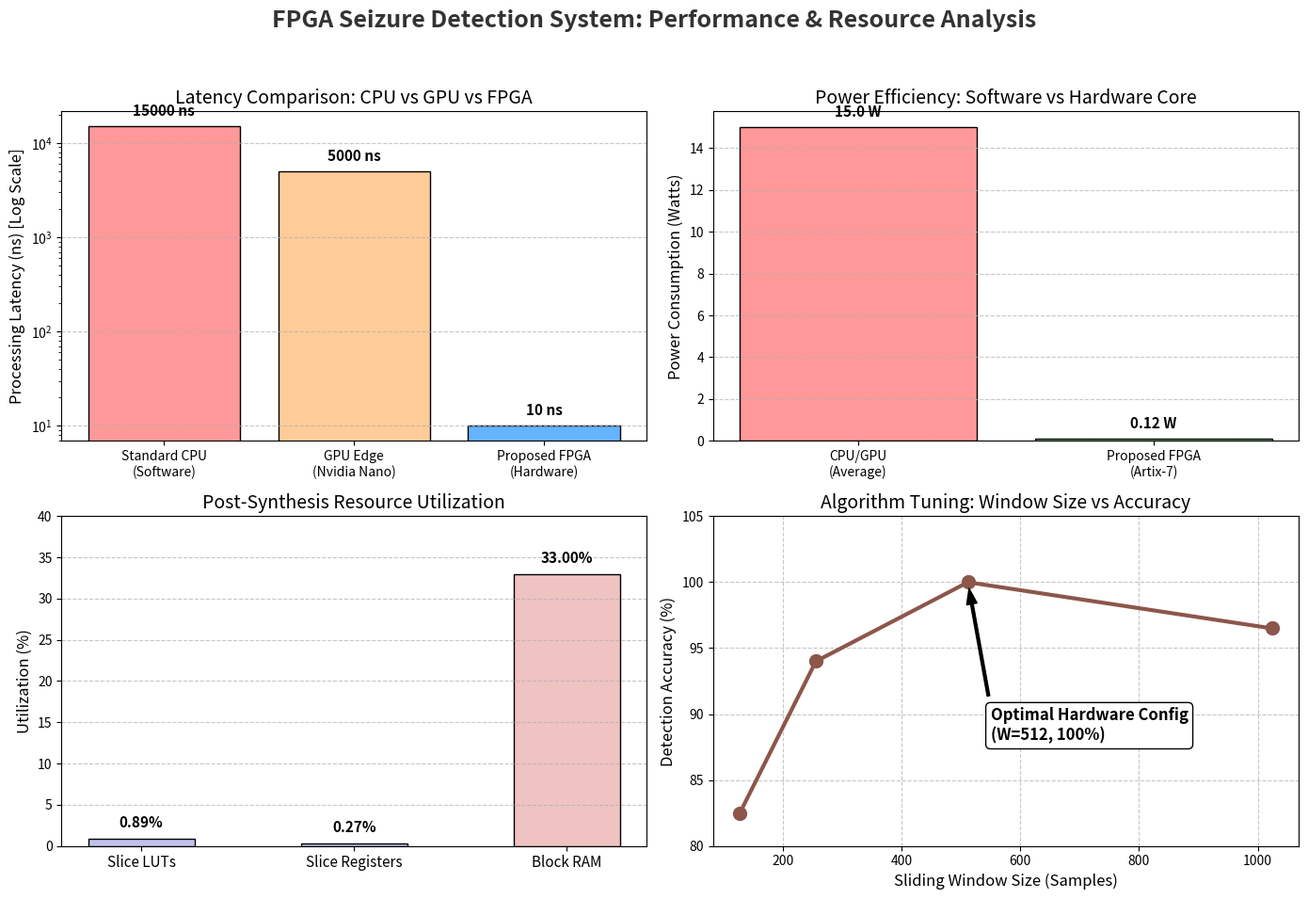

The script that saved this image: (Note: this script raises an exception after producing the figure.)
import matplotlib.pyplot as plt
import numpy as np
import os

# Set up the figure with 2x2 subplots
fig, axs = plt.subplots(2, 2, figsize=(14, 10))
fig.suptitle('FPGA Seizure Detection System: Performance & Resource Analysis', fontsize=18, fontweight='bold', color='#333333')

# --- 1. Processing Latency Comparison (Log Scale) ---
platforms = ['Standard CPU\n(Software)', 'GPU Edge\n(Nvidia Nano)', 'Proposed FPGA\n(Hardware)']
latencies = [15000, 5000, 10] # in nanoseconds (15us, 5us, 10ns)
bars1 = axs[0, 0].bar(platforms, latencies, color=['#ff9999', '#ffcc99', '#66b3ff'], edgecolor='black')
axs[0, 0].set_yscale('log')
axs[0, 0].set_ylabel('Processing Latency (ns) [Log Scale]', fontsize=12)
axs[0, 0].set_title('Latency Comparison: CPU vs GPU vs FPGA', fontsize=14)
axs[0, 0].grid(axis='y', linestyle='--', alpha=0.7)
for i, v in enumerate(latencies):
    axs[0, 0].text(i, v * 1.3, f"{v} ns", ha='center', fontweight='bold', fontsize=11)

# --- 2. Power Consumption Comparison ---
power_platforms = ['CPU/GPU\n(Average)', 'Proposed FPGA\n(Artix-7)']
power_watts = [15.0, 0.12] # 15 Watts vs 120 Milliwatts
bars2 = axs[0, 1].bar(power_platforms, power_watts, color=['#ff9999', '#99ff99'], edgecolor='black')
axs[0, 1].set_ylabel('Power Consumption (Watts)', fontsize=12)
axs[0, 1].set_title('Power Efficiency: Software vs Hardware Core', fontsize=14)
axs[0, 1].grid(axis='y', linestyle='--', alpha=0.7)
for i, v in enumerate(power_watts):
    axs[0, 1].text(i, v + 0.5, f"{v} W", ha='center', fontweight='bold', fontsize=11)

# --- 3. FPGA Resource Utilization (Artix-7 xc7a35t) ---
resources = ['Slice LUTs', 'Slice Registers', 'Block RAM']
used = [185, 112, 16.5]
available = [20800, 41600, 50]
utilization = [(u/a)*100 for u, a in zip(used, available)]

x = np.arange(len(resources))
width = 0.5
bars3 = axs[1, 0].bar(x, utilization, width, color=['#c2c2f0', '#c2c2f0', '#f0c2c2'], edgecolor='black')
axs[1, 0].set_ylabel('Utilization (%)', fontsize=12)
axs[1, 0].set_title('Post-Synthesis Resource Utilization', fontsize=14)
axs[1, 0].set_xticks(x)
axs[1, 0].set_xticklabels(resources, fontsize=11)
axs[1, 0].set_ylim(0, 40)
axs[1, 0].grid(axis='y', linestyle='--', alpha=0.7)
for bar in bars3:
    yval = bar.get_height()
    axs[1, 0].text(bar.get_x() + bar.get_width()/2, yval + 1, f"{yval:.2f}%", ha='center', va='bottom', fontweight='bold', fontsize=11)

# --- 4. Sliding Window Accuracy Trade-off ---
window_sizes = [128, 256, 512, 1024]
accuracies = [82.5, 94.0, 100.0, 96.5] 
axs[1, 1].plot(window_sizes, accuracies, marker='o', linestyle='-', color='#8c564b', linewidth=3, markersize=10)
axs[1, 1].set_xlabel('Sliding Window Size (Samples)', fontsize=12)
axs[1, 1].set_ylabel('Detection Accuracy (%)', fontsize=12)
axs[1, 1].set_title('Algorithm Tuning: Window Size vs Accuracy', fontsize=14)
axs[1, 1].grid(True, linestyle='--', alpha=0.7)
axs[1, 1].set_ylim(80, 105)
axs[1, 1].annotate('Optimal Hardware Config\n(W=512, 100%)', xy=(512, 100), xytext=(550, 88),
            arrowprops=dict(facecolor='black', shrink=0.05, width=2, headwidth=8),
            fontsize=12, fontweight='bold', bbox=dict(boxstyle="round,pad=0.3", fc="white", ec="black", lw=1))

# Final layout adjustments
plt.tight_layout(rect=[0, 0.03, 1, 0.95])

# Save the figure
output_path = os.path.join(os.path.dirname(__file__), 'system_performance_analysis.png')
plt.savefig(output_path, dpi=300, bbox_inches='tight')
print(f"Graph successfully generated and saved to: {output_path}")
